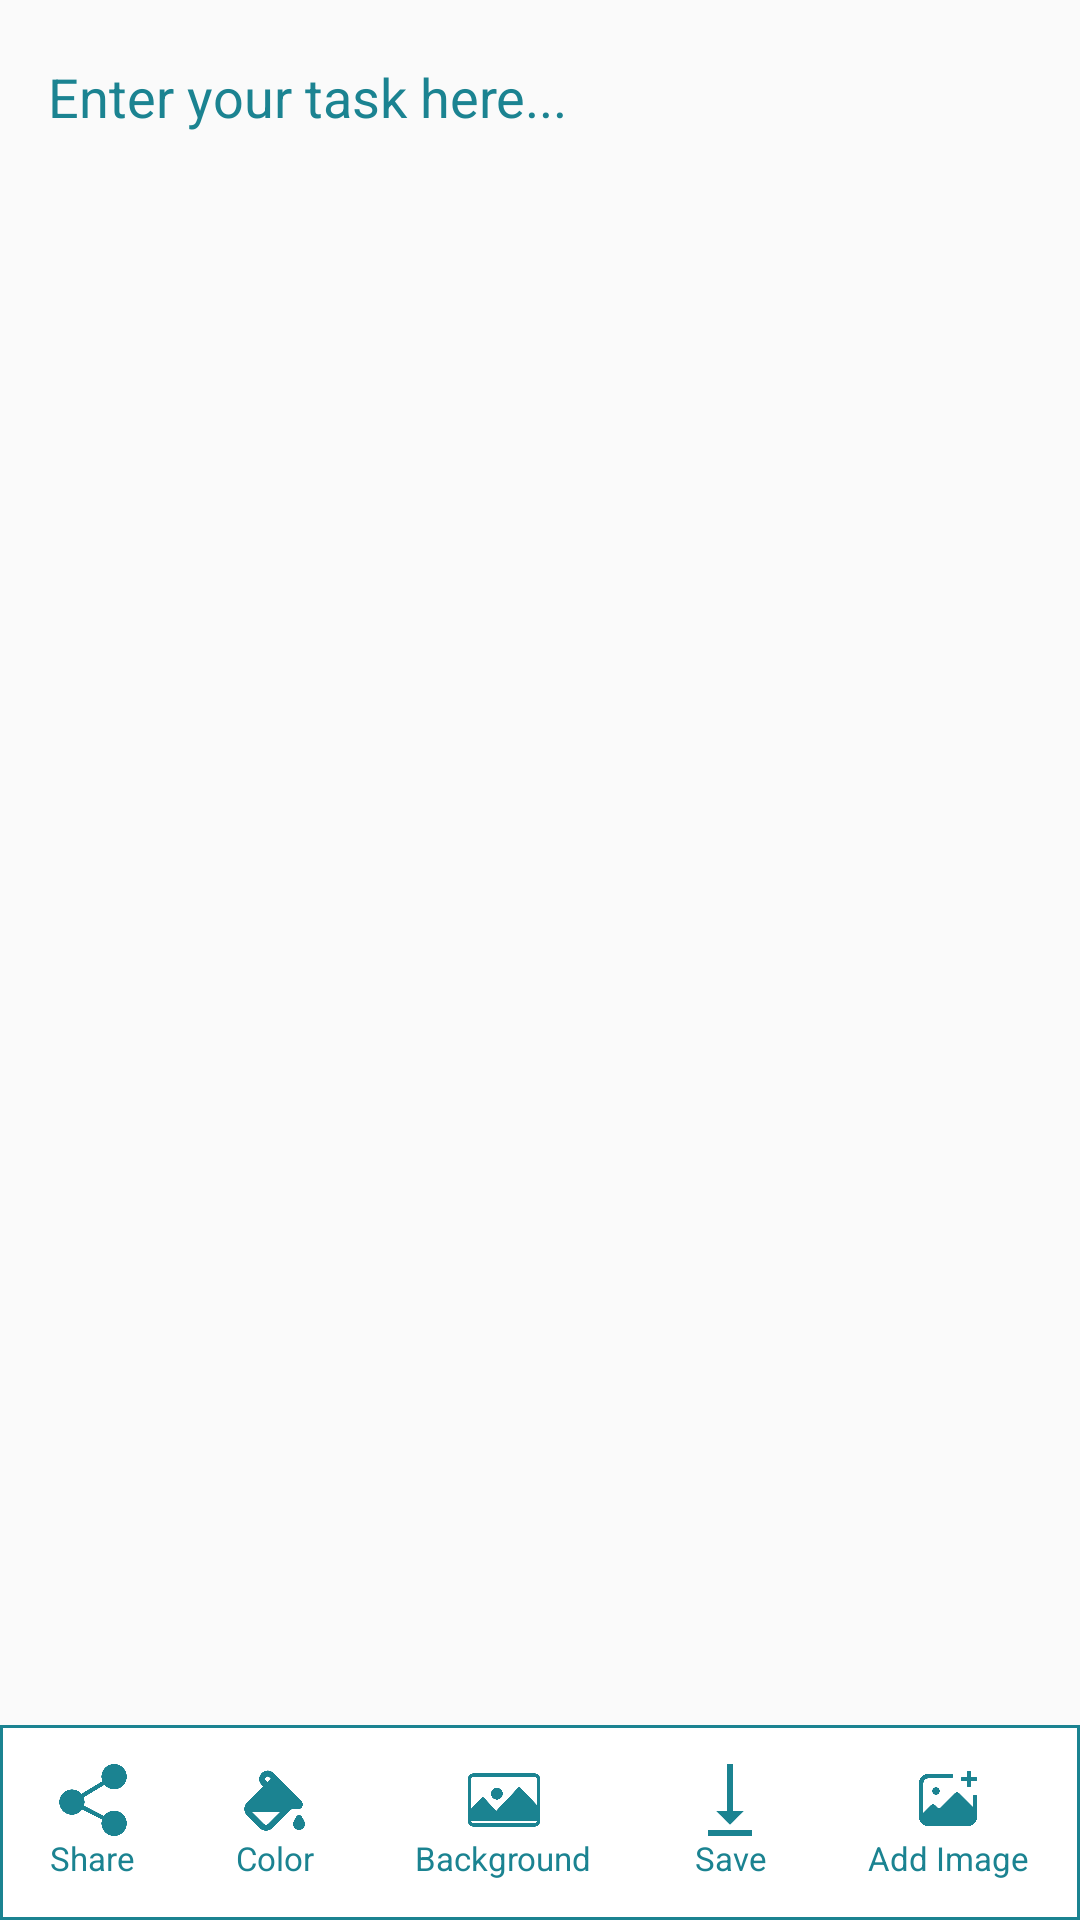

Here is an Android app screen rendered from its layout file. Give the layout XML and the strings, colors and styles it references.
<!-- AndroidManifest.xml: application theme Theme.TaskFlow -->
<!-- res/layout/activity_add_task.xml -->
<?xml version="1.0" encoding="utf-8"?>
<FrameLayout xmlns:android="http://schemas.android.com/apk/res/android"
    xmlns:app="http://schemas.android.com/apk/res-auto"
    xmlns:tools="http://schemas.android.com/tools"
    android:layout_width="match_parent"
    android:layout_height="match_parent"
    android:fitsSystemWindows="true"
    tools:context=".activities.AddTaskActivity">



    <androidx.constraintlayout.widget.ConstraintLayout
        android:id="@+id/taskBgView"
        android:layout_width="match_parent"
        android:layout_height="match_parent"
        android:layout_marginTop="4dp"
        android:paddingBottom="67dp"
        >

        <View
            android:id="@+id/blurOverlayView"
            android:layout_width="match_parent"
            android:layout_height="match_parent"
            android:background="#77000000"
            android:visibility="gone"
            />

        
        <LinearLayout
            android:layout_width="match_parent"
            android:layout_height="wrap_content"
            android:orientation="vertical"
            app:layout_constraintTop_toTopOf="parent"
            app:layout_constraintStart_toStartOf="parent"
            app:layout_constraintEnd_toEndOf="parent"
            >

            <EditText
                android:id="@+id/taskWriteET"
                android:layout_width="match_parent"
                android:layout_height="wrap_content"
                android:hint="Enter your task here..."
                android:gravity="top|start"
                android:inputType="textMultiLine"
                android:textSize="18sp"
                android:background="@android:color/transparent"
                android:scrollbars="vertical"
                android:padding="16dp"
                android:textColorHint="@color/blue"
                android:textColor="@color/black"
                />

            <ImageView
                android:id="@+id/taskImageIV"
                android:visibility="gone"
                android:layout_width="120dp"
                android:layout_height="150dp"
                android:layout_margin="16dp"
                android:padding="4dp"
                android:background="?attr/selectableItemBackground"
                />

        </LinearLayout>


    </androidx.constraintlayout.widget.ConstraintLayout>

    <LinearLayout
        android:id="@+id/bottom_bar"
        android:layout_width="match_parent"
        android:layout_height="65dp"
        android:orientation="horizontal"
        android:gravity="center"
        android:layout_gravity="bottom"
        android:background="@drawable/bottom_bar_bg"
        >

        <HorizontalScrollView
            android:layout_width="match_parent"
            android:layout_height="match_parent"
            android:scrollbars="none"
            android:fillViewport="true"
            android:overScrollMode="never">

            <LinearLayout
                android:layout_width="match_parent"
                android:layout_height="match_parent"
                android:orientation="horizontal"
                >

                
                <LinearLayout
                    android:id="@+id/taskShareBT"
                    android:layout_width="wrap_content"
                    android:layout_height="match_parent"
                    android:layout_margin="4dp"
                    android:orientation="vertical"
                    android:gravity="center"
                    android:layout_weight="1"
                    android:foreground="?attr/selectableItemBackground"
                    >

                    <ImageView
                        android:id="@+id/shareIV"
                        android:layout_width="24dp"
                        android:layout_height="24dp"
                        android:textAlignment="center"
                        android:src="@drawable/bottom_share_s"
                        />

                    <TextView
                        android:layout_width="wrap_content"
                        android:layout_height="wrap_content"
                        android:textSize="11sp"
                        android:text="Share"
                        android:textAlignment="center"
                        android:textColor="@color/blue"
                        />

                </LinearLayout>

                
                <LinearLayout
                    android:id="@+id/taskColorBT"
                    android:layout_width="wrap_content"
                    android:layout_height="match_parent"
                    android:layout_margin="4dp"
                    android:orientation="vertical"
                    android:gravity="center"
                    android:layout_weight="1"
                    android:foreground="?attr/selectableItemBackground"
                    >

                    <ImageView
                        android:id="@+id/colorIV"
                        android:layout_width="24dp"
                        android:layout_height="24dp"
                        android:textAlignment="center"
                        android:src="@drawable/bottom_color_s"
                        />

                    <TextView
                        android:layout_width="wrap_content"
                        android:layout_height="wrap_content"
                        android:textSize="11sp"
                        android:text="Color"
                        android:textAlignment="center"
                        android:textColor="@color/blue"
                        />

                </LinearLayout>

                
                <LinearLayout
                    android:id="@+id/taskBgBT"
                    android:layout_width="wrap_content"
                    android:layout_height="match_parent"
                    android:layout_margin="4dp"
                    android:layout_weight="1"
                    android:orientation="vertical"
                    android:gravity="center"
                    android:foreground="?attr/selectableItemBackground"
                    >

                    <ImageView
                        android:id="@+id/bgIV"
                        android:layout_width="24dp"
                        android:layout_height="24dp"
                        android:textAlignment="center"
                        android:src="@drawable/bottom_bg_s"
                        />

                    <TextView
                        android:layout_width="wrap_content"
                        android:layout_height="wrap_content"
                        android:textSize="11sp"
                        android:text="Background"
                        android:textAlignment="center"
                        android:textColor="@color/blue"
                        />

                </LinearLayout>

                
                <LinearLayout
                    android:id="@+id/taskSaveBT"
                    android:layout_width="wrap_content"
                    android:layout_height="match_parent"
                    android:layout_margin="4dp"
                    android:layout_weight="1"
                    android:gravity="center"
                    android:orientation="vertical"
                    android:foreground="?attr/selectableItemBackground"
                    >

                    <ImageView
                        android:id="@+id/saveIV"
                        android:layout_width="24dp"
                        android:layout_height="24dp"
                        android:src="@drawable/bottom_save_s"
                        android:textAlignment="center" />

                    <TextView
                        android:id="@+id/taskSaveBTTV"
                        android:layout_width="wrap_content"
                        android:layout_height="wrap_content"
                        android:text="Save"
                        android:textAlignment="center"
                        android:textSize="11sp"
                        android:textColor="@color/blue"
                        />

                </LinearLayout>

                
                <LinearLayout
                    android:id="@+id/taskAddImgBT"
                    android:layout_width="wrap_content"
                    android:layout_height="match_parent"
                    android:layout_margin="4dp"
                    android:orientation="vertical"
                    android:gravity="center"
                    android:layout_weight="1"
                    android:foreground="?attr/selectableItemBackground"
                    >

                    <ImageView
                        android:id="@+id/addImageIV"
                        android:layout_width="24dp"
                        android:layout_height="24dp"
                        android:textAlignment="center"
                        android:src="@drawable/bottom_image_s"
                        />

                    <TextView
                        android:layout_width="wrap_content"
                        android:layout_height="wrap_content"
                        android:textSize="11sp"
                        android:text="Add Image"
                        android:textAlignment="center"
                        android:textColor="@color/blue"
                        />

                </LinearLayout>


            </LinearLayout>

        </HorizontalScrollView>
        

    </LinearLayout>


</FrameLayout>
<!-- resources referenced by this layout -->
<resources>
  <color name="black">#FF000000</color>
  <color name="blue">#1b8391</color>
  <!-- drawable bottom_bar_bg (drawable) -->
  <?xml version="1.0" encoding="utf-8"?>
  <shape xmlns:android="http://schemas.android.com/apk/res/android">
  
      <solid android:color="@color/white"/>
      <stroke android:color="@color/blue"
          android:width="1dp"
          />
  
  
  </shape>
  <!-- drawable bottom_bg_s: png bitmap (drawable, 12017 bytes) -->
  <!-- drawable bottom_color_s: png bitmap (drawable, 12813 bytes) -->
  <!-- drawable bottom_image_s: png bitmap (drawable, 10946 bytes) -->
  <!-- drawable bottom_save_s: png bitmap (drawable, 2995 bytes) -->
  <!-- drawable bottom_share_s: png bitmap (drawable, 17404 bytes) -->
  <style name="Theme.TaskFlow" parent="Base.Theme.TaskFlow" />
  <color name="white">#FFFFFFFF</color>
  <style name="Base.Theme.TaskFlow" parent="Theme.AppCompat.Light.DarkActionBar">
          
          <item name="colorPrimary">@color/blue</item>
          <item name="colorSecondary">@color/green</item>
          <item name="colorAccent">@color/black</item>
          <item name="colorPrimaryDark">@color/blue</item>
  
          
      </style>
  <color name="green">#157045</color>
</resources>
